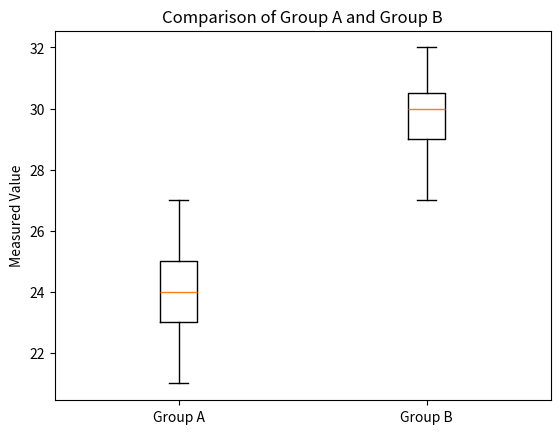

Write the Python code that produced this figure.
import numpy as np
import matplotlib.pyplot as plt
from scipy import stats

group_A = np.array([21,22,23,24,25,24,26,25,23,22,24,25,26,27,24])
group_B = np.array([27,28,29,30,31,29,30,32,28,29,31,30,29,32,30])

alpha = 0.05

print("Group A:", group_A)
print("Group B:", group_B)

# Normality Test
print("\nShapiro-Wilk Test:")
print("Group A p-value:", stats.shapiro(group_A).pvalue)
print("Group B p-value:", stats.shapiro(group_B).pvalue)

# Equal Variance Test
test = stats.levene(group_A, group_B)
print("\nLevene's Test p-value:", test.pvalue)

# Independent Samples t-Test
test = stats.ttest_ind(group_A, group_B)
print("\nT-Test p-value:", test.pvalue)

if test.pvalue < alpha:
    print("Reject Null Hypothesis")
else:
    print("Fail to Reject Null Hypothesis")

# Mean and Standard Deviation
print("\nMean of Group A:", np.mean(group_A))
print("Mean of Group B:", np.mean(group_B))
print("Standard Deviation A:", np.std(group_A, ddof=1))
print("Standard Deviation B:", np.std(group_B, ddof=1))

# Boxplot
plt.boxplot([group_A, group_B], labels=["Group A", "Group B"])
plt.title("Comparison of Group A and Group B")
plt.ylabel("Measured Value")
plt.show()
